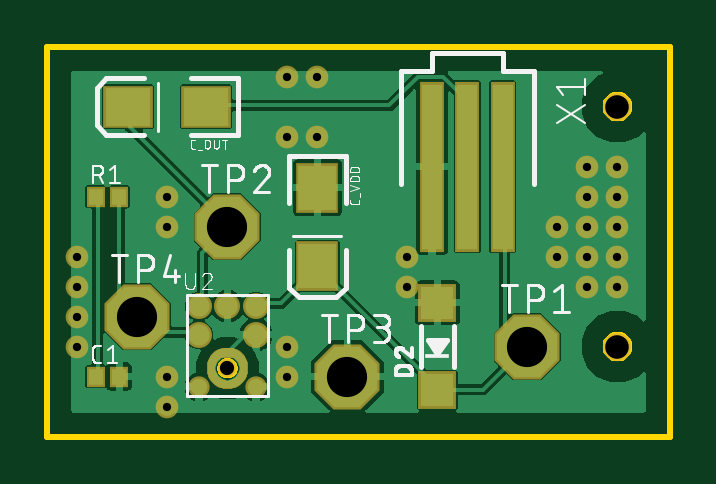
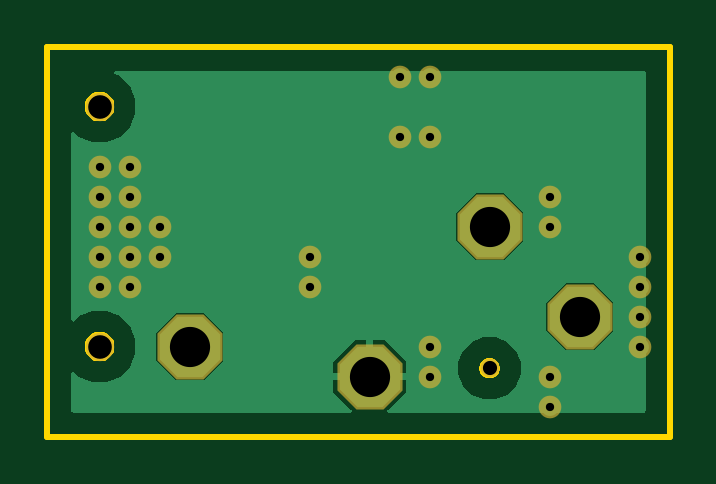
Circuit board: 10 layer files. Board 26.3 x 16.5 mm.
- bottom_copper: copper_bottom.gbr (7946 bytes)
- top_copper: copper_top.gbr (48793 bytes)
- drill: drills.xln (597 bytes)
- outline: profile.gbr (3167 bytes)
- bottom_silk: silkscreen_bottom.gbr (274 bytes)
- top_silk: silkscreen_top.gbr (31371 bytes)
- bottom_mask: soldermask_bottom.gbr (1015 bytes)
- top_mask: soldermask_top.gbr (6090 bytes)
- paste: solderpaste_bottom.gbr (271 bytes)
- paste: solderpaste_top.gbr (6519 bytes)

=== bottom_copper: copper_bottom.gbr (7946 bytes, source omitted) ===
=== top_copper: copper_top.gbr (48793 bytes, source omitted) ===
=== drill: drills.xln ===
M48
;GenerationSoftware,Autodesk,EAGLE,9.1.0*%
;CreationDate,2018-09-05T10:19:08Z*%
FMAT,2
ICI,OFF
METRIC,TZ,000.000
T4C0.350
T3C0.600
T2C1.000
T1C1.702
%
G90
M71
T1
X3810Y5080
X20320Y3810
X7620Y8890
X12700Y2540
T2
X24130Y13970
X24130Y3810
T3
X7624Y2894
T4
X1270Y7620
X1270Y3810
X1270Y5080
X22860Y8890
X24130Y8890
X22860Y7620
X24130Y7620
X21590Y7620
X21590Y8890
X22860Y6350
X10160Y15240
X22860Y10160
X24130Y10160
X15240Y6350
X15240Y7620
X10160Y12700
X11430Y12700
X10160Y2540
X10160Y3810
X5080Y1270
X5080Y2540
X11430Y15240
X22860Y11430
X24130Y11430
X5080Y8890
X5080Y10160
X1270Y6350
X24130Y6350
M30
=== outline: profile.gbr ===
G04 EAGLE Gerber X2 export*
%TF.Part,Single*%
%TF.FileFunction,Profile,NP*%
%TF.FilePolarity,Positive*%
%TF.GenerationSoftware,Autodesk,EAGLE,9.1.0*%
%TF.CreationDate,2018-09-05T10:19:08Z*%
G75*
%MOMM*%
%FSLAX34Y34*%
%LPD*%
%AMOC8*
5,1,8,0,0,1.08239X$1,22.5*%
G01*
%ADD10C,0.254000*%


D10*
X0Y0D02*
X263400Y0D01*
X263400Y165000D01*
X0Y165000D01*
X0Y0D01*
X246300Y139419D02*
X246237Y138861D01*
X246112Y138314D01*
X245927Y137784D01*
X245683Y137278D01*
X245384Y136802D01*
X245034Y136363D01*
X244637Y135966D01*
X244198Y135616D01*
X243722Y135317D01*
X243216Y135073D01*
X242686Y134888D01*
X242139Y134763D01*
X241581Y134700D01*
X241019Y134700D01*
X240461Y134763D01*
X239914Y134888D01*
X239384Y135073D01*
X238878Y135317D01*
X238402Y135616D01*
X237963Y135966D01*
X237566Y136363D01*
X237216Y136802D01*
X236917Y137278D01*
X236673Y137784D01*
X236488Y138314D01*
X236363Y138861D01*
X236300Y139419D01*
X236300Y139981D01*
X236363Y140539D01*
X236488Y141086D01*
X236673Y141616D01*
X236917Y142122D01*
X237216Y142598D01*
X237566Y143037D01*
X237963Y143434D01*
X238402Y143784D01*
X238878Y144083D01*
X239384Y144327D01*
X239914Y144512D01*
X240461Y144637D01*
X241019Y144700D01*
X241581Y144700D01*
X242139Y144637D01*
X242686Y144512D01*
X243216Y144327D01*
X243722Y144083D01*
X244198Y143784D01*
X244637Y143434D01*
X245034Y143037D01*
X245384Y142598D01*
X245683Y142122D01*
X245927Y141616D01*
X246112Y141086D01*
X246237Y140539D01*
X246300Y139981D01*
X246300Y139419D01*
X246300Y37819D02*
X246237Y37261D01*
X246112Y36714D01*
X245927Y36184D01*
X245683Y35678D01*
X245384Y35202D01*
X245034Y34763D01*
X244637Y34366D01*
X244198Y34016D01*
X243722Y33717D01*
X243216Y33473D01*
X242686Y33288D01*
X242139Y33163D01*
X241581Y33100D01*
X241019Y33100D01*
X240461Y33163D01*
X239914Y33288D01*
X239384Y33473D01*
X238878Y33717D01*
X238402Y34016D01*
X237963Y34366D01*
X237566Y34763D01*
X237216Y35202D01*
X236917Y35678D01*
X236673Y36184D01*
X236488Y36714D01*
X236363Y37261D01*
X236300Y37819D01*
X236300Y38381D01*
X236363Y38939D01*
X236488Y39486D01*
X236673Y40016D01*
X236917Y40522D01*
X237216Y40998D01*
X237566Y41437D01*
X237963Y41834D01*
X238402Y42184D01*
X238878Y42483D01*
X239384Y42727D01*
X239914Y42912D01*
X240461Y43037D01*
X241019Y43100D01*
X241581Y43100D01*
X242139Y43037D01*
X242686Y42912D01*
X243216Y42727D01*
X243722Y42483D01*
X244198Y42184D01*
X244637Y41834D01*
X245034Y41437D01*
X245384Y40998D01*
X245683Y40522D01*
X245927Y40016D01*
X246112Y39486D01*
X246237Y38939D01*
X246300Y38381D01*
X246300Y37819D01*
X79240Y28704D02*
X79166Y28238D01*
X79020Y27788D01*
X78806Y27368D01*
X78528Y26986D01*
X78194Y26652D01*
X77812Y26374D01*
X77392Y26160D01*
X76943Y26014D01*
X76476Y25940D01*
X76004Y25940D01*
X75538Y26014D01*
X75088Y26160D01*
X74668Y26374D01*
X74286Y26652D01*
X73952Y26986D01*
X73674Y27368D01*
X73460Y27788D01*
X73314Y28238D01*
X73240Y28704D01*
X73240Y29176D01*
X73314Y29643D01*
X73460Y30092D01*
X73674Y30512D01*
X73952Y30894D01*
X74286Y31228D01*
X74668Y31506D01*
X75088Y31720D01*
X75538Y31866D01*
X76004Y31940D01*
X76476Y31940D01*
X76943Y31866D01*
X77392Y31720D01*
X77812Y31506D01*
X78194Y31228D01*
X78528Y30894D01*
X78806Y30512D01*
X79020Y30092D01*
X79166Y29643D01*
X79240Y29176D01*
X79240Y28704D01*
M02*

=== bottom_silk: silkscreen_bottom.gbr ===
G04 EAGLE Gerber X2 export*
%TF.Part,Single*%
%TF.FileFunction,Legend,Bot,1*%
%TF.FilePolarity,Positive*%
%TF.GenerationSoftware,Autodesk,EAGLE,9.1.0*%
%TF.CreationDate,2018-09-05T10:19:08Z*%
G75*
%MOMM*%
%FSLAX34Y34*%
%LPD*%
%AMOC8*
5,1,8,0,0,1.08239X$1,22.5*%
G01*


M02*

=== top_silk: silkscreen_top.gbr (31371 bytes, source omitted) ===
=== bottom_mask: soldermask_bottom.gbr ===
G04 EAGLE Gerber X2 export*
%TF.Part,Single*%
%TF.FileFunction,Soldermask,Bot,1*%
%TF.FilePolarity,Negative*%
%TF.GenerationSoftware,Autodesk,EAGLE,9.1.0*%
%TF.CreationDate,2018-09-05T10:19:08Z*%
G75*
%MOMM*%
%FSLAX34Y34*%
%LPD*%
%AMOC8*
5,1,8,0,0,1.08239X$1,22.5*%
G01*
%ADD10C,1.203200*%
%ADD11C,0.803200*%
%ADD12P,2.982959X8X22.500000*%
%ADD13C,0.959600*%


D10*
X241300Y139700D03*
X241300Y38100D03*
D11*
X76240Y28940D03*
D12*
X203200Y38100D03*
X76200Y88900D03*
X127000Y25400D03*
X38100Y50800D03*
D13*
X101600Y152400D03*
X114300Y152400D03*
X228600Y114300D03*
X241300Y114300D03*
X50800Y88900D03*
X50800Y101600D03*
X12700Y63500D03*
X12700Y76200D03*
X12700Y38100D03*
X12700Y50800D03*
X228600Y88900D03*
X241300Y88900D03*
X228600Y76200D03*
X241300Y76200D03*
X215900Y76200D03*
X215900Y88900D03*
X228600Y63500D03*
X241300Y63500D03*
X228600Y101600D03*
X241300Y101600D03*
X152400Y63500D03*
X152400Y76200D03*
X101600Y127000D03*
X114300Y127000D03*
X101600Y25400D03*
X101600Y38100D03*
X50800Y12700D03*
X50800Y25400D03*
M02*

=== top_mask: soldermask_top.gbr ===
G04 EAGLE Gerber X2 export*
%TF.Part,Single*%
%TF.FileFunction,Soldermask,Top,1*%
%TF.FilePolarity,Negative*%
%TF.GenerationSoftware,Autodesk,EAGLE,9.1.0*%
%TF.CreationDate,2018-09-05T10:19:08Z*%
G75*
%MOMM*%
%FSLAX34Y34*%
%LPD*%
%AMOC8*
5,1,8,0,0,1.08239X$1,22.5*%
G01*
%ADD10C,1.203200*%
%ADD11R,0.803200X0.903200*%
%ADD12R,2.103200X1.803200*%
%ADD13R,1.803200X2.103200*%
%ADD14C,1.103200*%
%ADD15C,0.903200*%
%ADD16C,0.350000*%
%ADD17C,0.803200*%
%ADD18C,0.211325*%
%ADD19R,1.053200X7.203200*%
%ADD20R,1.603200X1.603200*%
%ADD21P,2.982959X8X22.500000*%
%ADD22C,0.959600*%


D10*
X241300Y139700D03*
X241300Y38100D03*
D11*
X20400Y25400D03*
X30400Y25400D03*
D12*
X67300Y139700D03*
X34300Y139700D03*
D13*
X114300Y105400D03*
X114300Y72400D03*
D11*
X20400Y101600D03*
X30400Y101600D03*
D14*
X64200Y55100D03*
X76240Y55100D03*
X88280Y55100D03*
X64200Y43160D03*
X88280Y43160D03*
D15*
X64200Y21040D03*
X88280Y21040D03*
D16*
X69240Y28940D02*
X69242Y29112D01*
X69248Y29283D01*
X69259Y29455D01*
X69274Y29626D01*
X69293Y29797D01*
X69316Y29967D01*
X69343Y30137D01*
X69375Y30306D01*
X69410Y30474D01*
X69450Y30641D01*
X69494Y30807D01*
X69541Y30972D01*
X69593Y31136D01*
X69649Y31298D01*
X69709Y31459D01*
X69773Y31619D01*
X69841Y31777D01*
X69912Y31933D01*
X69987Y32087D01*
X70067Y32240D01*
X70149Y32390D01*
X70236Y32539D01*
X70326Y32685D01*
X70420Y32829D01*
X70517Y32971D01*
X70618Y33110D01*
X70722Y33247D01*
X70829Y33381D01*
X70940Y33512D01*
X71053Y33641D01*
X71170Y33767D01*
X71290Y33890D01*
X71413Y34010D01*
X71539Y34127D01*
X71668Y34240D01*
X71799Y34351D01*
X71933Y34458D01*
X72070Y34562D01*
X72209Y34663D01*
X72351Y34760D01*
X72495Y34854D01*
X72641Y34944D01*
X72790Y35031D01*
X72940Y35113D01*
X73093Y35193D01*
X73247Y35268D01*
X73403Y35339D01*
X73561Y35407D01*
X73721Y35471D01*
X73882Y35531D01*
X74044Y35587D01*
X74208Y35639D01*
X74373Y35686D01*
X74539Y35730D01*
X74706Y35770D01*
X74874Y35805D01*
X75043Y35837D01*
X75213Y35864D01*
X75383Y35887D01*
X75554Y35906D01*
X75725Y35921D01*
X75897Y35932D01*
X76068Y35938D01*
X76240Y35940D01*
X76412Y35938D01*
X76583Y35932D01*
X76755Y35921D01*
X76926Y35906D01*
X77097Y35887D01*
X77267Y35864D01*
X77437Y35837D01*
X77606Y35805D01*
X77774Y35770D01*
X77941Y35730D01*
X78107Y35686D01*
X78272Y35639D01*
X78436Y35587D01*
X78598Y35531D01*
X78759Y35471D01*
X78919Y35407D01*
X79077Y35339D01*
X79233Y35268D01*
X79387Y35193D01*
X79540Y35113D01*
X79690Y35031D01*
X79839Y34944D01*
X79985Y34854D01*
X80129Y34760D01*
X80271Y34663D01*
X80410Y34562D01*
X80547Y34458D01*
X80681Y34351D01*
X80812Y34240D01*
X80941Y34127D01*
X81067Y34010D01*
X81190Y33890D01*
X81310Y33767D01*
X81427Y33641D01*
X81540Y33512D01*
X81651Y33381D01*
X81758Y33247D01*
X81862Y33110D01*
X81963Y32971D01*
X82060Y32829D01*
X82154Y32685D01*
X82244Y32539D01*
X82331Y32390D01*
X82413Y32240D01*
X82493Y32087D01*
X82568Y31933D01*
X82639Y31777D01*
X82707Y31619D01*
X82771Y31459D01*
X82831Y31298D01*
X82887Y31136D01*
X82939Y30972D01*
X82986Y30807D01*
X83030Y30641D01*
X83070Y30474D01*
X83105Y30306D01*
X83137Y30137D01*
X83164Y29967D01*
X83187Y29797D01*
X83206Y29626D01*
X83221Y29455D01*
X83232Y29283D01*
X83238Y29112D01*
X83240Y28940D01*
X83238Y28768D01*
X83232Y28597D01*
X83221Y28425D01*
X83206Y28254D01*
X83187Y28083D01*
X83164Y27913D01*
X83137Y27743D01*
X83105Y27574D01*
X83070Y27406D01*
X83030Y27239D01*
X82986Y27073D01*
X82939Y26908D01*
X82887Y26744D01*
X82831Y26582D01*
X82771Y26421D01*
X82707Y26261D01*
X82639Y26103D01*
X82568Y25947D01*
X82493Y25793D01*
X82413Y25640D01*
X82331Y25490D01*
X82244Y25341D01*
X82154Y25195D01*
X82060Y25051D01*
X81963Y24909D01*
X81862Y24770D01*
X81758Y24633D01*
X81651Y24499D01*
X81540Y24368D01*
X81427Y24239D01*
X81310Y24113D01*
X81190Y23990D01*
X81067Y23870D01*
X80941Y23753D01*
X80812Y23640D01*
X80681Y23529D01*
X80547Y23422D01*
X80410Y23318D01*
X80271Y23217D01*
X80129Y23120D01*
X79985Y23026D01*
X79839Y22936D01*
X79690Y22849D01*
X79540Y22767D01*
X79387Y22687D01*
X79233Y22612D01*
X79077Y22541D01*
X78919Y22473D01*
X78759Y22409D01*
X78598Y22349D01*
X78436Y22293D01*
X78272Y22241D01*
X78107Y22194D01*
X77941Y22150D01*
X77774Y22110D01*
X77606Y22075D01*
X77437Y22043D01*
X77267Y22016D01*
X77097Y21993D01*
X76926Y21974D01*
X76755Y21959D01*
X76583Y21948D01*
X76412Y21942D01*
X76240Y21940D01*
X76068Y21942D01*
X75897Y21948D01*
X75725Y21959D01*
X75554Y21974D01*
X75383Y21993D01*
X75213Y22016D01*
X75043Y22043D01*
X74874Y22075D01*
X74706Y22110D01*
X74539Y22150D01*
X74373Y22194D01*
X74208Y22241D01*
X74044Y22293D01*
X73882Y22349D01*
X73721Y22409D01*
X73561Y22473D01*
X73403Y22541D01*
X73247Y22612D01*
X73093Y22687D01*
X72940Y22767D01*
X72790Y22849D01*
X72641Y22936D01*
X72495Y23026D01*
X72351Y23120D01*
X72209Y23217D01*
X72070Y23318D01*
X71933Y23422D01*
X71799Y23529D01*
X71668Y23640D01*
X71539Y23753D01*
X71413Y23870D01*
X71290Y23990D01*
X71170Y24113D01*
X71053Y24239D01*
X70940Y24368D01*
X70829Y24499D01*
X70722Y24633D01*
X70618Y24770D01*
X70517Y24909D01*
X70420Y25051D01*
X70326Y25195D01*
X70236Y25341D01*
X70149Y25490D01*
X70067Y25640D01*
X69987Y25793D01*
X69912Y25947D01*
X69841Y26103D01*
X69773Y26261D01*
X69709Y26421D01*
X69649Y26582D01*
X69593Y26744D01*
X69541Y26908D01*
X69494Y27073D01*
X69450Y27239D01*
X69410Y27406D01*
X69375Y27574D01*
X69343Y27743D01*
X69316Y27913D01*
X69293Y28083D01*
X69274Y28254D01*
X69259Y28425D01*
X69248Y28597D01*
X69242Y28768D01*
X69240Y28940D01*
D17*
X76240Y28940D03*
D18*
X78192Y34524D02*
X74208Y34524D01*
X74208Y36476D01*
X78192Y36476D01*
X78192Y34524D01*
D19*
X192800Y114300D03*
X177800Y114300D03*
X162800Y114300D03*
D20*
X165100Y19600D03*
X165100Y56600D03*
D21*
X203200Y38100D03*
X76200Y88900D03*
X127000Y25400D03*
X38100Y50800D03*
D22*
X101600Y152400D03*
X114300Y152400D03*
X228600Y114300D03*
X241300Y114300D03*
X50800Y88900D03*
X50800Y101600D03*
X12700Y63500D03*
X12700Y76200D03*
X12700Y38100D03*
X12700Y50800D03*
X228600Y88900D03*
X241300Y88900D03*
X228600Y76200D03*
X241300Y76200D03*
X215900Y76200D03*
X215900Y88900D03*
X228600Y63500D03*
X241300Y63500D03*
X228600Y101600D03*
X241300Y101600D03*
X152400Y63500D03*
X152400Y76200D03*
X101600Y127000D03*
X114300Y127000D03*
X101600Y25400D03*
X101600Y38100D03*
X50800Y12700D03*
X50800Y25400D03*
M02*

=== paste: solderpaste_bottom.gbr ===
G04 EAGLE Gerber X2 export*
%TF.Part,Single*%
%TF.FileFunction,Paste,Bot*%
%TF.FilePolarity,Positive*%
%TF.GenerationSoftware,Autodesk,EAGLE,9.1.0*%
%TF.CreationDate,2018-09-05T10:19:08Z*%
G75*
%MOMM*%
%FSLAX34Y34*%
%LPD*%
%AMOC8*
5,1,8,0,0,1.08239X$1,22.5*%
G01*


M02*

=== paste: solderpaste_top.gbr (6519 bytes, source omitted) ===
